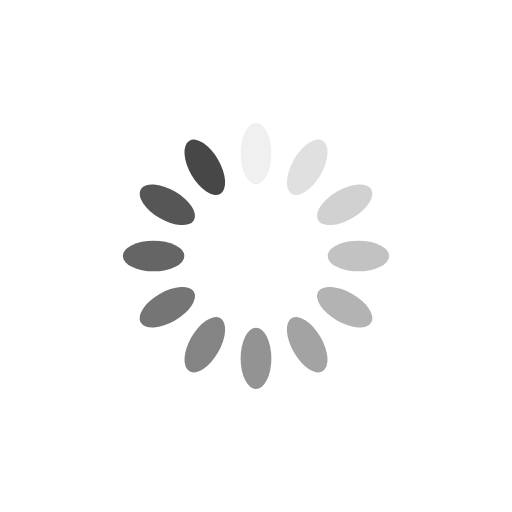
t = 0.00 s
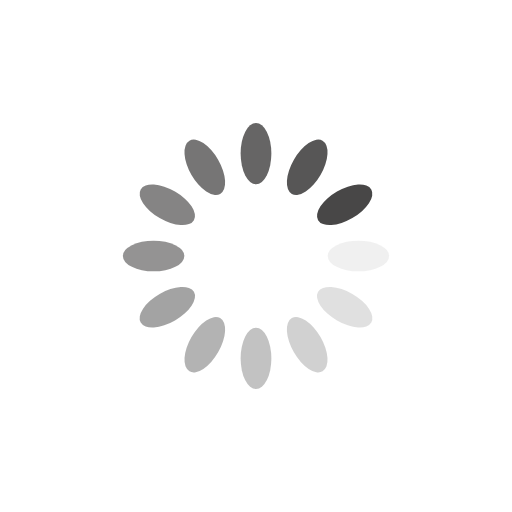
t = 0.25 s
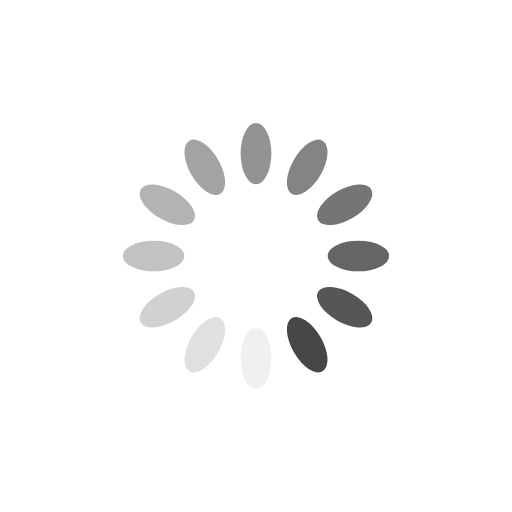
t = 0.50 s
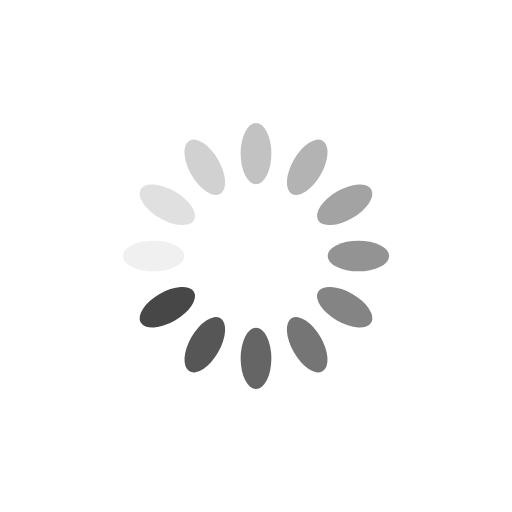
t = 0.75 s

The animated SVG that drew these frames (rendered in a browser with its animation timeline set to each time). Animation: 12 SMIL elements (animate=12); one cycle of 1.00 s, repeats indefinitely.

<?xml version="1.0" encoding="utf-8"?>
<svg xmlns="http://www.w3.org/2000/svg" xmlns:xlink="http://www.w3.org/1999/xlink" style="margin: auto; background: none; display: block; shape-rendering: auto;" width="200px" height="200px" viewBox="0 0 100 100" preserveAspectRatio="xMidYMid">
<g transform="rotate(0 50 50)">
  <rect x="47" y="24" rx="3" ry="6" width="6" height="12" fill="#484747">
    <animate attributeName="opacity" values="1;0" keyTimes="0;1" dur="1s" begin="-0.9166666666666666s" repeatCount="indefinite"></animate>
  </rect>
</g><g transform="rotate(30 50 50)">
  <rect x="47" y="24" rx="3" ry="6" width="6" height="12" fill="#484747">
    <animate attributeName="opacity" values="1;0" keyTimes="0;1" dur="1s" begin="-0.8333333333333334s" repeatCount="indefinite"></animate>
  </rect>
</g><g transform="rotate(60 50 50)">
  <rect x="47" y="24" rx="3" ry="6" width="6" height="12" fill="#484747">
    <animate attributeName="opacity" values="1;0" keyTimes="0;1" dur="1s" begin="-0.75s" repeatCount="indefinite"></animate>
  </rect>
</g><g transform="rotate(90 50 50)">
  <rect x="47" y="24" rx="3" ry="6" width="6" height="12" fill="#484747">
    <animate attributeName="opacity" values="1;0" keyTimes="0;1" dur="1s" begin="-0.6666666666666666s" repeatCount="indefinite"></animate>
  </rect>
</g><g transform="rotate(120 50 50)">
  <rect x="47" y="24" rx="3" ry="6" width="6" height="12" fill="#484747">
    <animate attributeName="opacity" values="1;0" keyTimes="0;1" dur="1s" begin="-0.5833333333333334s" repeatCount="indefinite"></animate>
  </rect>
</g><g transform="rotate(150 50 50)">
  <rect x="47" y="24" rx="3" ry="6" width="6" height="12" fill="#484747">
    <animate attributeName="opacity" values="1;0" keyTimes="0;1" dur="1s" begin="-0.5s" repeatCount="indefinite"></animate>
  </rect>
</g><g transform="rotate(180 50 50)">
  <rect x="47" y="24" rx="3" ry="6" width="6" height="12" fill="#484747">
    <animate attributeName="opacity" values="1;0" keyTimes="0;1" dur="1s" begin="-0.4166666666666667s" repeatCount="indefinite"></animate>
  </rect>
</g><g transform="rotate(210 50 50)">
  <rect x="47" y="24" rx="3" ry="6" width="6" height="12" fill="#484747">
    <animate attributeName="opacity" values="1;0" keyTimes="0;1" dur="1s" begin="-0.3333333333333333s" repeatCount="indefinite"></animate>
  </rect>
</g><g transform="rotate(240 50 50)">
  <rect x="47" y="24" rx="3" ry="6" width="6" height="12" fill="#484747">
    <animate attributeName="opacity" values="1;0" keyTimes="0;1" dur="1s" begin="-0.25s" repeatCount="indefinite"></animate>
  </rect>
</g><g transform="rotate(270 50 50)">
  <rect x="47" y="24" rx="3" ry="6" width="6" height="12" fill="#484747">
    <animate attributeName="opacity" values="1;0" keyTimes="0;1" dur="1s" begin="-0.16666666666666666s" repeatCount="indefinite"></animate>
  </rect>
</g><g transform="rotate(300 50 50)">
  <rect x="47" y="24" rx="3" ry="6" width="6" height="12" fill="#484747">
    <animate attributeName="opacity" values="1;0" keyTimes="0;1" dur="1s" begin="-0.08333333333333333s" repeatCount="indefinite"></animate>
  </rect>
</g><g transform="rotate(330 50 50)">
  <rect x="47" y="24" rx="3" ry="6" width="6" height="12" fill="#484747">
    <animate attributeName="opacity" values="1;0" keyTimes="0;1" dur="1s" begin="0s" repeatCount="indefinite"></animate>
  </rect>
</g>
<!-- [ldio] generated by https://loading.io/ --></svg>